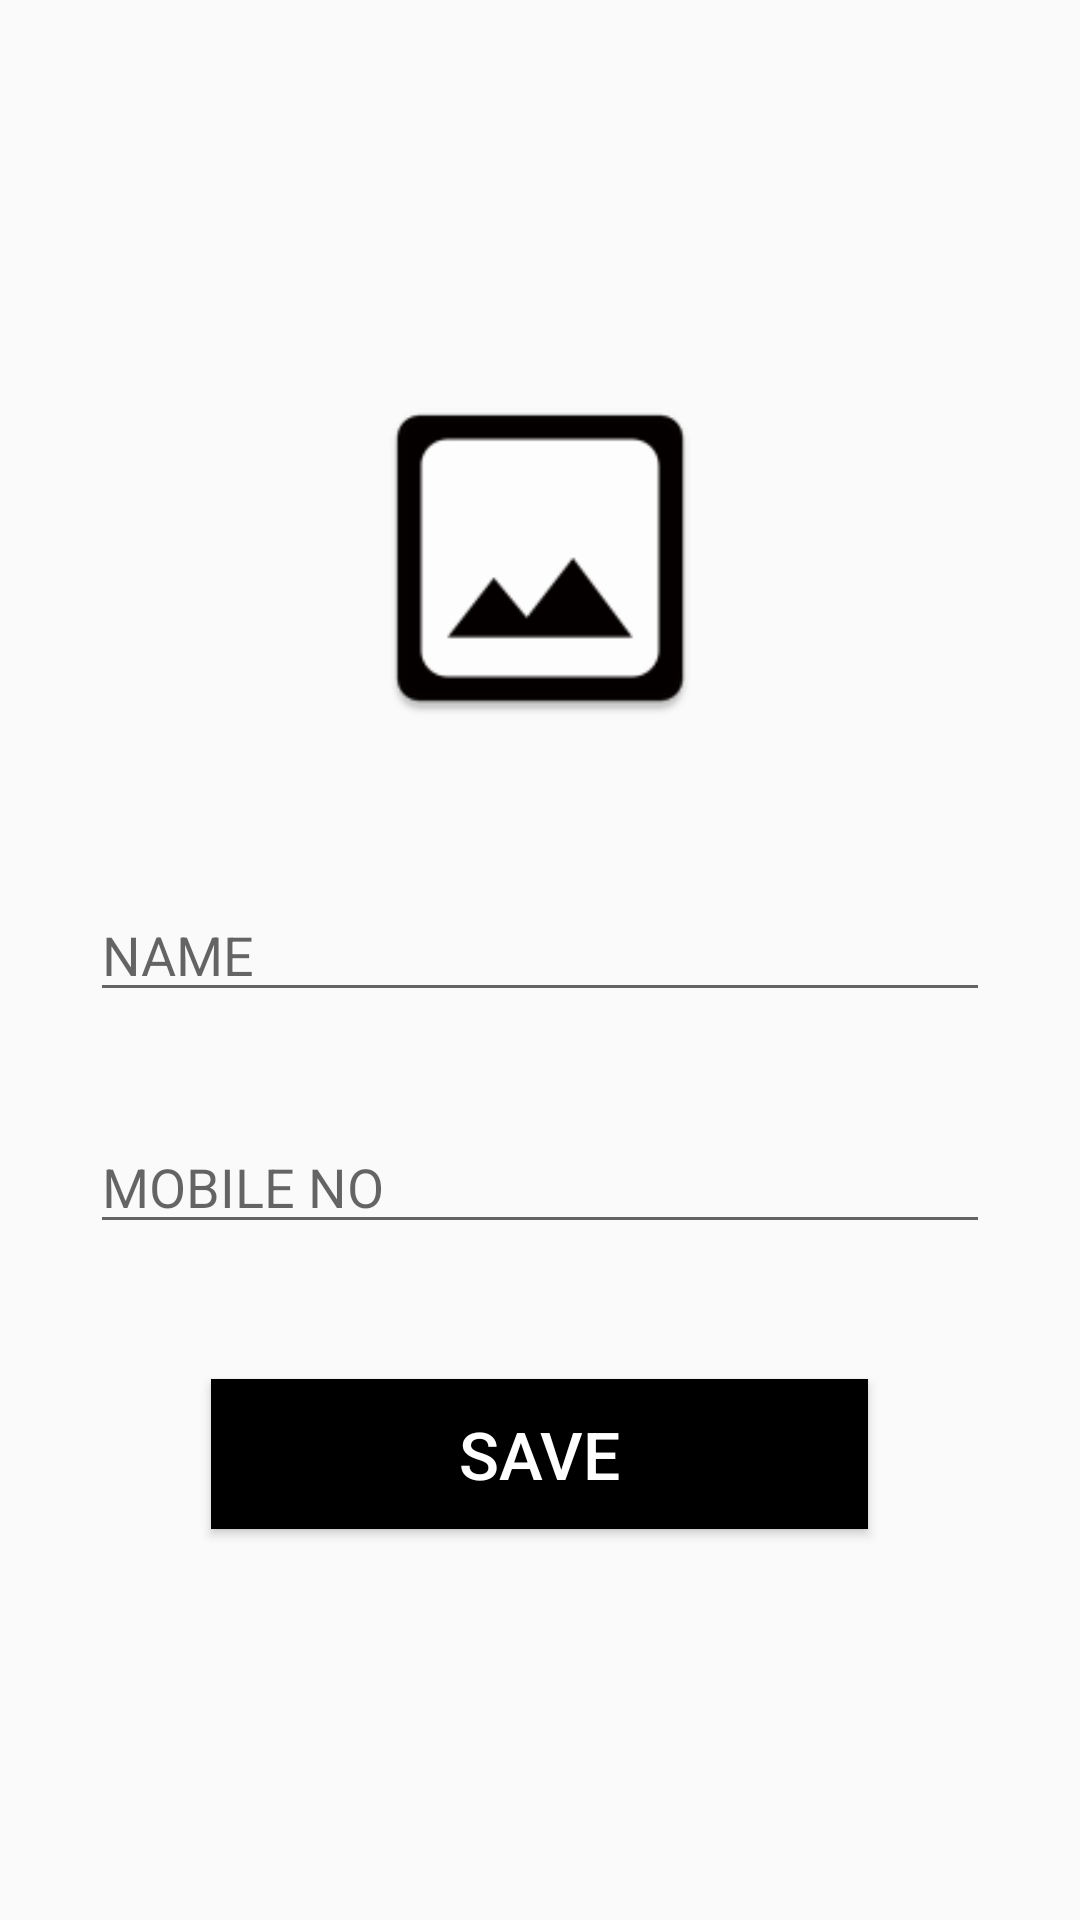

Layout XML and referenced resources for this Android screen:
<!-- AndroidManifest.xml: application theme Theme.ASRPERS -->
<!-- res/layout/activity_add_contact.xml -->
<RelativeLayout xmlns:android="http://schemas.android.com/apk/res/android"
    android:layout_width="match_parent"
    android:layout_height="match_parent"
    android:padding="16dp">

    <ImageView
        android:id="@+id/contactImageView"
        android:layout_width="120dp"
        android:layout_height="120dp"
        android:layout_alignParentTop="true"
        android:layout_centerHorizontal="true"
        android:layout_marginTop="110dp"
        android:scaleType="centerCrop"
        android:src="@mipmap/add_image" />

    <EditText
        android:id="@+id/nameEditText"
        android:layout_width="300dp"
        android:layout_height="wrap_content"
        android:layout_below="@id/contactImageView"
        android:layout_centerInParent="true"
        android:layout_marginTop="50dp"
        android:hint="@string/name" />

    <EditText
        android:id="@+id/mobileEditText"
        android:layout_width="300dp"
        android:layout_height="wrap_content"
        android:layout_below="@id/nameEditText"
        android:layout_centerHorizontal="true"
        android:layout_marginTop="36dp"
        android:hint="@string/mbno" />

    <Button
        android:id="@+id/saveButton"
        android:layout_width="219dp"
        android:layout_height="50dp"
        android:layout_below="@id/mobileEditText"
        android:layout_centerHorizontal="true"
        android:layout_marginTop="45dp"
        android:background="@color/black"
        android:text="@string/save"
        android:textColor="@color/white"
        android:textSize="22sp" />

</RelativeLayout>
<!-- resources referenced by this layout -->
<resources>
  <color name="black">#FF000000</color>
  <color name="white">#FFFFFFFF</color>
  <!-- mipmap add_image: png bitmap (mipmap-hdpi, 1400 bytes) -->
  <string name="mbno">MOBILE NO</string>
  <string name="name">NAME</string>
  <string name="save">SAVE</string>
  <style name="Theme.ASRPERS" parent="Theme.AppCompat.Light.DarkActionBar">
          
          <item name="colorPrimary">@color/purple_500</item>
          <item name="colorPrimaryDark">@color/purple_700</item>
          <item name="colorAccent">@color/teal_200</item>
          
      </style>
  <color name="purple_500">#FF6200EE</color>
  <color name="purple_700">#FF3700B3</color>
  <color name="teal_200">#FF03DAC5</color>
</resources>
